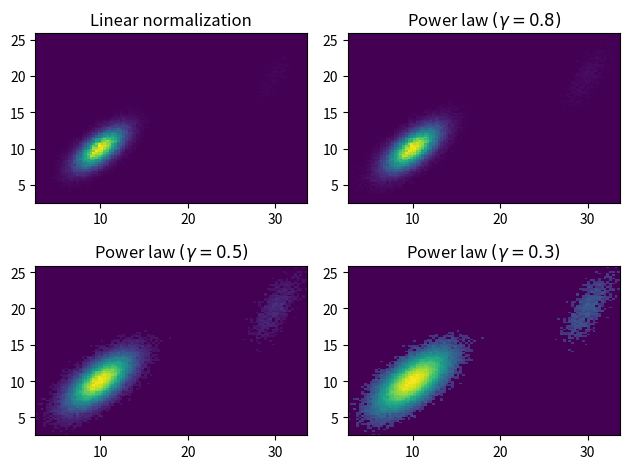

Here is the Python script that generated this plot:
# -*- coding: utf-8 -*-
"""
Created on Thu Apr  5 09:51:46 2018

[redacted]
"""
import matplotlib.pyplot as plt
import matplotlib.colors as mcolors
import numpy as np
from numpy.random import multivariate_normal

data = np.vstack([
    multivariate_normal([10, 10], [[3, 2], [2, 3]], size=100000),
    multivariate_normal([30, 20], [[2, 3], [1, 3]], size=1000)
])

gammas = [0.8, 0.5, 0.3]

fig, axes = plt.subplots(nrows=2, ncols=2)

axes[0, 0].set_title('Linear normalization')
axes[0, 0].hist2d(data[:, 0], data[:, 1], bins=100)

for ax, gamma in zip(axes.flat[1:], gammas):
    ax.set_title('Power law $(\gamma=%1.1f)$' % gamma)
    ax.hist2d(data[:, 0], data[:, 1],
              bins=100, norm=mcolors.PowerNorm(gamma))

fig.tight_layout()

plt.show()
